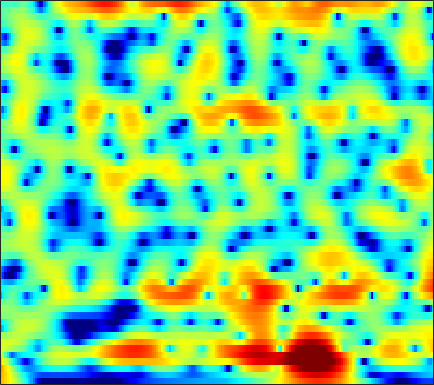

Values plotted in this chart, from the file beside it:
7.4399, 6.9355, 6.1996, 5.3887, 4.7302, 3.7804, 2.7458, 1.9097, 0.70933, -0.5973, -2.0189, -3.1721, -4.8373, -6.6712, -8.1713, -10.378, -12.86, -14.941, -18.049, -21.457, -24.606, -25.888, -25.661, -24.575
8.109, 7.374, 6.328, 5.207, 4.321, 3.083, 1.786, 0.7788, -0.6028, -2.018, -3.452, -4.53, -5.954, -7.332, -8.311, -9.498, -10.49, -11.07, -11.62, -11.93, -12.05, -12.05, -11.98, -11.88
8.533, 7.473, 5.976, 4.387, 3.138, 1.403, -0.4084, -1.806, -3.693, -5.535, -7.201, -8.206, -9.052, -9.28, -9.112, -8.605, -7.927, -7.378, -6.653, -5.981, -5.385, -4.995, -4.564, -4.221
6.843, 5.245, 2.979, 0.61, -1.161, -3.395, -5.383, -6.731, -8.505, -10.53, -13.02, -14.99, -15.56, -12.82, -10.44, -7.868, -5.847, -4.585, -3.136, -1.9, -0.8514, -0.1745, 0.5768, 1.169
3.209, 1.268, -1.845, -5.708, -8.903, -11.23, -9.686, -8.133, -6.626, -5.717, -5.202, -5, -4.816, -4.51, -4.114, -3.434, -2.677, -2.083, -1.304, -0.52, 0.2667, 0.8441, 1.572, 2.212
3.479, 3.207, 2.721, 2.181, 1.796, 1.34, 0.9583, 0.6972, 0.3383, -0.07168, -0.5812, -1.118, -2.139, -3.516, -4.753, -6.564, -8.31, -8.982, -8.186, -6.15, -4.071, -2.745, -1.303, -0.1704
3.167, 3.292, 3.36, 3.344, 3.283, 3.138, 2.914, 2.682, 2.259, 1.712, 1.082, 0.536, -0.409, -1.692, -2.874, -4.619, -6.098, -6.662, -6.448, -5.412, -4.181, -3.379, -2.593, -2.128
0.8707, 0.933, 1.14, 1.438, 1.675, 1.965, 2.195, 2.307, 2.351, 2.252, 2.045, 1.861, 1.57, 1.184, 0.8365, 0.339, -0.1105, -0.4004, -0.7581, -1.112, -1.439, -1.671, -2.037, -2.562
-8.387, -6.758, -4.252, -2.198, -0.9851, 0.2751, 1.219, 1.765, 2.333, 2.707, 2.868, 2.882, 2.83, 2.737, 2.629, 2.394, 2.051, 1.745, 1.279, 0.7256, 0.05769, -0.5179, -1.397, -2.438
-5.594, -4.857, -3.382, -1.92, -0.9659, 0.09011, 0.9074, 1.376, 1.871, 2.275, 2.552, 2.66, 2.695, 2.653, 2.587, 2.433, 2.183, 1.941, 1.558, 1.08, 0.4397, -0.1619, -1.112, -2.197
0.1899, 0.0955, 0.1075, 0.2347, 0.3816, 0.6135, 0.8459, 0.976, 1.053, 1.097, 1.202, 1.294, 1.362, 1.354, 1.32, 1.279, 1.227, 1.152, 0.9971, 0.7717, 0.4489, 0.1224, -0.4436, -1.133
1.246, 1.03, 0.8172, 0.6625, 0.542, 0.3596, 0.1573, 0.01395, -0.2413, -0.6117, -0.9631, -1.115, -1.14, -1.012, -0.8511, -0.5431, -0.168, 0.08333, 0.327, 0.5096, 0.6804, 0.7861, 0.8085, 0.6613
-0.6417, -0.5815, -0.4013, -0.2567, -0.2562, -0.4961, -1.068, -1.634, -2.512, -3.8, -5.618, -6.991, -7.862, -6.963, -5.654, -3.975, -2.643, -1.801, -0.855, -0.09578, 0.5359, 0.9791, 1.573, 2.101
-7.6, -5.2, -3.116, -1.924, -1.415, -1.128, -1.447, -2.14, -3.326, -4.85, -7.569, -10.56, -12.79, -9.954, -7.643, -5.467, -4.393, -4.025, -3.678, -3.246, -2.469, -1.589, -0.09222, 1.556
-5.353, -4.656, -3.776, -3.179, -2.846, -2.375, -1.902, -1.963, -2.423, -2.398, -2.223, -2.478, -2.819, -2.535, -2.399, -2.607, -3.198, -4.208, -6.981, -12.36, -15.8, -8.738, -2.917, 0.4303
-6.275, -7.073, -8.064, -8.645, -8.712, -8.47, -7.593, -6.422, -5.101, -4.339, -3.441, -2.63, -1.779, -1.278, -0.9708, -0.6806, -0.4731, -0.4658, -0.6437, -0.5684, -0.05215, 0.4537, 1.375, 2.492
-10.13, -12.52, -16.96, -24.82, -34.33, -21.06, -16.79, -14.75, -11.32, -8.452, -6.538, -5.139, -3.283, -1.916, -1.082, -0.07844, 0.6467, 1.115, 1.699, 2.122, 2.513, 2.849, 3.206, 3.44
-8.82, -10.51, -13.1, -15.69, -17.8, -20.99, -23.15, -22.66, -17.6, -12.71, -8.526, -6.258, -3.97, -2.101, -0.9391, 0.3273, 1.232, 1.758, 2.398, 2.839, 3.098, 3.28, 3.446, 3.437
-4.683, -5.508, -6.759, -8.061, -9.126, -10.62, -11.01, -11.01, -9.57, -7.113, -5.045, -3.493, -1.755, -0.4062, 0.4551, 1.31, 1.972, 2.338, 2.596, 2.746, 2.789, 2.712, 2.579, 2.463
-1.096, -1.288, -1.592, -1.906, -2.047, -2.223, -2.158, -1.84, -1.474, -0.8137, -0.03478, 0.4614, 1.133, 1.711, 2.017, 2.24, 2.301, 2.237, 1.919, 1.43, 0.8546, 0.3151, -0.412, -0.9468
0.4142, 0.5538, 0.7056, 0.8186, 0.9246, 1.119, 1.25, 1.439, 1.748, 1.966, 2.254, 2.422, 2.544, 2.577, 2.482, 2.233, 1.73, 1.178, 0.2535, -1.084, -2.838, -4.415, -7.108, -10.18
0.3058, 0.5669, 0.8855, 1.192, 1.381, 1.688, 1.989, 2.14, 2.434, 2.661, 2.78, 2.856, 2.829, 2.636, 2.39, 1.915, 1.186, 0.4623, -0.7017, -2.252, -4.235, -5.992, -8.964, -12.18
-0.5505, -0.351, -0.1011, 0.2046, 0.466, 0.8303, 1.344, 1.705, 2.12, 2.562, 2.837, 2.967, 3.024, 2.887, 2.672, 2.177, 1.526, 0.8898, -0.1646, -1.307, -2.658, -3.686, -4.942, -6.132
-2.023, -2.247, -2.508, -2.59, -2.328, -1.59, -0.6395, 0.2904, 1.419, 2.313, 3.09, 3.455, 3.724, 3.769, 3.618, 3.204, 2.563, 1.948, 0.9448, -0.1916, -1.413, -2.37, -3.547, -4.639
-4.285, -5.533, -8.001, -11.87, -13.64, -9.102, -4.496, -2.031, 0.6199, 2.394, 3.663, 4.32, 4.81, 4.955, 4.826, 4.407, 3.602, 2.841, 1.551, -0.08534, -1.827, -3.321, -5.214, -6.634
-6.209, -6.478, -7.034, -7.672, -7.377, -5.409, -2.802, -0.7522, 1.238, 2.94, 4.051, 4.645, 5.126, 5.188, 5.019, 4.485, 3.557, 2.597, 0.9323, -1.354, -4.324, -7.337, -13.16, -21.87
-9.069, -6.724, -4.664, -3.098, -2.146, -0.8279, 0.3745, 1.232, 2.345, 3.165, 3.847, 4.154, 4.364, 4.325, 4.12, 3.564, 2.784, 1.912, 0.5332, -1.263, -3.442, -5.247, -7.883, -9.679
-3.878, -2.905, -1.661, -0.6061, 0.131, 0.8376, 1.587, 1.94, 2.409, 2.735, 2.945, 3.046, 3.021, 2.917, 2.734, 2.379, 1.851, 1.375, 0.5457, -0.3845, -1.498, -2.325, -3.486, -4.567
0.7538, 0.9662, 1.297, 1.56, 1.751, 1.865, 1.896, 1.868, 1.667, 1.497, 1.223, 1.085, 0.9166, 0.7943, 0.7296, 0.6927, 0.5488, 0.4868, 0.1956, -0.08946, -0.5766, -0.9497, -1.543, -2.227
3.262, 3.305, 3.275, 3.145, 2.885, 2.524, 1.771, 1.226, 0.1592, -0.9544, -2.101, -2.793, -3.175, -3.073, -2.691, -2.06, -1.427, -1.041, -0.6028, -0.3497, -0.1943, -0.2243, -0.329, -0.6296
4.345, 4.461, 4.408, 4.127, 3.72, 2.897, 1.724, 0.4864, -1.525, -4.548, -8.687, -13.47, -16.85, -11.29, -8.302, -5.894, -4.082, -3.194, -2.075, -1.264, -0.5497, -0.1741, 0.1362, 0.2449
4.341, 4.636, 4.745, 4.495, 4.16, 3.283, 2.247, 1.034, -0.698, -3.106, -5.597, -7.545, -8.847, -8.755, -8.386, -7.69, -7.194, -6.401, -5.166, -3.549, -2.136, -1.188, -0.3073, 0.211
4.174, 4.417, 4.492, 4.244, 3.969, 3.303, 2.585, 1.807, 0.7672, -0.4956, -1.721, -2.77, -4.203, -5.774, -7.519, -10.54, -17.47, -22.83, -12.29, -6.978, -3.659, -2.061, -0.5247, 0.2722
3.413, 3.303, 2.968, 2.514, 2.042, 1.542, 0.8944, 0.5915, 0.01993, -0.3929, -0.9208, -1.367, -2.113, -3.061, -3.873, -5.096, -6.07, -6.043, -5.049, -3.279, -1.638, -0.5791, 0.4529, 1.086
1.483, 0.9185, -0.08208, -1.258, -2.322, -3.465, -4.263, -4.142, -3.57, -2.719, -2.056, -1.613, -1.252, -1.085, -0.996, -0.9628, -0.8319, -0.6393, -0.259, 0.3094, 0.8267, 1.269, 1.665, 1.99
-0.5827, -1.369, -2.836, -5.063, -7.572, -13.26, -27.33, -15.92, -8.671, -5.331, -3.062, -1.967, -0.8789, -0.1307, 0.242, 0.6582, 0.9854, 1.168, 1.44, 1.634, 1.896, 2.007, 2.186, 2.252
-1.744, -1.977, -2.532, -3.518, -4.231, -5.446, -5.811, -5.292, -4.13, -2.548, -1.317, -0.5103, 0.2506, 0.8093, 1.072, 1.327, 1.446, 1.515, 1.56, 1.588, 1.636, 1.635, 1.662, 1.604
-2.186, -1.529, -0.9826, -0.6674, -0.4747, -0.343, 0.01577, 0.1692, 0.627, 1.047, 1.371, 1.581, 1.688, 1.609, 1.498, 1.168, 0.7803, 0.5064, 0.1501, -0.006379, -0.1615, -0.09904, -0.1056, -0.03789
-1.501, -0.6485, 0.2743, 1.102, 1.504, 2.192, 2.595, 2.9, 3.18, 3.227, 3.198, 2.945, 2.469, 1.688, 0.9199, -0.3389, -1.76, -2.909, -4.167, -4.877, -4.778, -4.362, -3.616, -2.913
-1.255, -0.8217, 0.03245, 1.054, 1.764, 2.819, 3.484, 4.013, 4.332, 4.354, 4.153, 3.685, 2.768, 1.399, 0.003655, -2.448, -5.651, -9.178, -15.48, -22.68, -14.9, -11.77, -8.532, -6.544
-6.004, -6.242, -4.284, -1.677, 0.2968, 2.066, 3.583, 4.326, 4.934, 5.225, 4.992, 4.588, 3.622, 2.164, 0.7208, -1.797, -4.828, -7.691, -11.51, -14.28, -15.52, -14.47, -11.98, -9.188
-9.415, -10.59, -6.879, -2.893, -0.8172, 1.505, 3.163, 3.97, 4.832, 5.23, 5.197, 4.958, 4.264, 3.169, 2.017, 0.2043, -2.139, -4.301, -7.533, -12.01, -18.49, -18.83, -12.87, -9.11
-2.815, -2.91, -2.429, -1.508, -0.4841, 0.8045, 1.891, 2.745, 3.504, 3.964, 4.215, 4.154, 3.812, 3.186, 2.516, 1.411, 0.03566, -1.104, -2.654, -4.139, -5.202, -5.532, -5.531, -5.204
-4.03, -4.377, -4.282, -3.445, -2.498, -1.179, 0.2295, 1.113, 2.072, 2.804, 3.245, 3.389, 3.373, 3.109, 2.817, 2.215, 1.486, 0.95, 0.1233, -0.665, -1.292, -1.696, -2.167, -2.49
-9.798, -13.21, -14.35, -9.517, -6.603, -3.414, -1.21, -0.006984, 1.345, 2.271, 2.83, 3.111, 3.258, 3.192, 3.023, 2.68, 2.241, 1.844, 1.277, 0.7065, 0.1263, -0.3146, -0.8367, -1.334
-7.012, -8.396, -8.59, -6.544, -4.531, -2.301, -0.4881, 0.6575, 1.725, 2.467, 2.954, 3.142, 3.202, 3.098, 2.895, 2.566, 2.151, 1.751, 1.233, 0.6792, 0.04879, -0.4457, -1.093, -1.787
-1.721, -1.659, -1.288, -0.5885, -0.00616, 0.8928, 1.787, 2.3, 2.804, 3.114, 3.208, 3.103, 2.817, 2.38, 2.008, 1.447, 0.8641, 0.4739, -0.06536, -0.6648, -1.326, -1.868, -2.779, -3.821
0.2131, 0.7751, 1.49, 2.142, 2.623, 3.213, 3.608, 3.777, 3.901, 3.752, 3.293, 2.785, 1.861, 0.6754, -0.2592, -1.471, -2.368, -2.677, -2.9, -3.093, -3.443, -3.927, -5.012, -6.544
0.3768, 1.335, 2.377, 3.191, 3.766, 4.322, 4.614, 4.71, 4.659, 4.256, 3.428, 2.524, 0.8127, -1.714, -4.317, -9.157, -13.08, -10.79, -7.385, -5.534, -4.839, -4.95, -5.894, -7.707
-0.4701, 0.4178, 1.444, 2.37, 2.986, 3.618, 4.126, 4.416, 4.475, 4.22, 3.617, 2.893, 1.45, -0.5262, -2.378, -5.121, -6.776, -6.443, -5.051, -3.963, -3.567, -3.762, -4.389, -5.565
-2.978, -2.641, -1.968, -1.012, -0.2881, 0.8847, 1.979, 2.585, 3.159, 3.457, 3.469, 3.269, 2.744, 2.022, 1.402, 0.5993, -0.03979, -0.3714, -0.6969, -0.985, -1.355, -1.721, -2.359, -3.141
-8.275, -9.735, -10.51, -8.394, -5.801, -2.902, -0.7423, 0.5087, 1.835, 2.716, 3.214, 3.386, 3.438, 3.271, 3.03, 2.655, 2.221, 1.846, 1.277, 0.6546, -0.02367, -0.5432, -1.392, -2.294
-9.798, -12.07, -13.9, -10.45, -7.383, -4.015, -1.489, 0.03495, 1.472, 2.49, 3.169, 3.5, 3.728, 3.746, 3.655, 3.389, 2.978, 2.584, 1.976, 1.232, 0.3263, -0.4938, -1.762, -3.247
-5.343, -5.179, -4.671, -3.741, -2.736, -1.315, 0.01175, 0.8352, 1.807, 2.557, 3.098, 3.356, 3.497, 3.477, 3.373, 3.082, 2.657, 2.267, 1.664, 0.9225, -0.01789, -0.9268, -2.361, -4.293
-3.326, -2.73, -1.951, -1.155, -0.507, 0.2522, 0.9536, 1.407, 1.97, 2.376, 2.602, 2.652, 2.593, 2.377, 2.107, 1.685, 1.21, 0.842, 0.2923, -0.2619, -0.8261, -1.258, -1.937, -2.772
-2.278, -1.667, -0.9383, -0.2804, 0.05867, 0.5539, 1.02, 1.376, 1.633, 1.755, 1.7, 1.546, 1.2, 0.6355, 0.07708, -0.7499, -1.598, -2.169, -2.73, -2.928, -2.742, -2.405, -1.967, -1.514
-1.963, -1.539, -1.061, -0.6896, -0.4321, -0.08133, 0.2154, 0.3892, 0.5545, 0.6105, 0.5068, 0.2676, -0.3769, -1.387, -2.355, -4.126, -6.474, -8.611, -10.57, -9.826, -7.375, -5.584, -3.365, -1.516
-3.263, -2.857, -2.583, -2.611, -2.553, -2.682, -2.635, -2.484, -1.828, -1.251, -0.9586, -1.014, -1.57, -2.652, -3.853, -6.091, -9.231, -12.39, -16.74, -15.06, -10.3, -7.349, -4.131, -1.524
